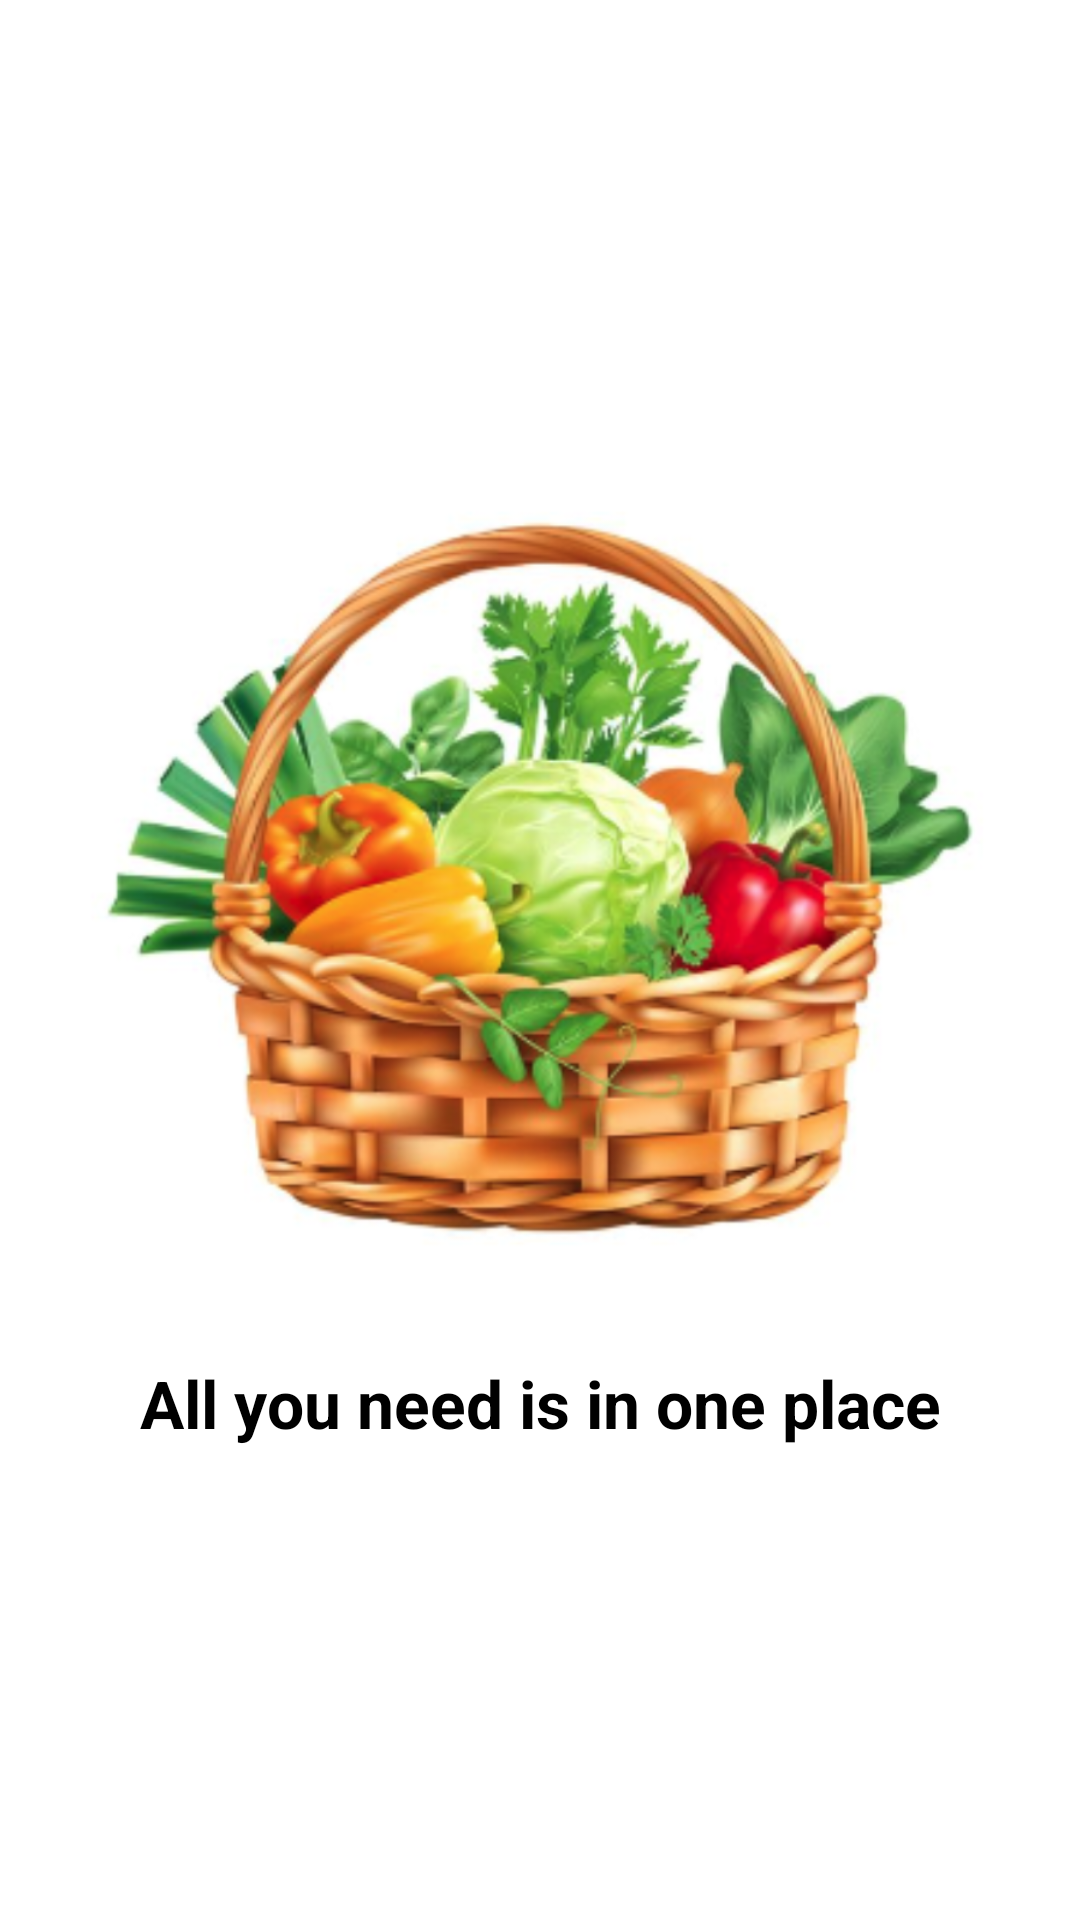

Reconstruct the res/layout file that produces this screen, plus the resources it refers to.
<!-- AndroidManifest.xml: application theme Theme.MVPFirstProject -->
<!-- res/layout/activity_spash_screen.xml -->
<?xml version="1.0" encoding="utf-8"?>
<androidx.constraintlayout.widget.ConstraintLayout xmlns:android="http://schemas.android.com/apk/res/android"
    xmlns:app="http://schemas.android.com/apk/res-auto"
    xmlns:tools="http://schemas.android.com/tools"
    android:layout_width="match_parent"
    android:layout_height="match_parent"
    android:layout_gravity="center">

    <ImageView
        android:id="@+id/imageView"
        android:layout_width="325dp"
        android:layout_height="325dp"
        android:src="@drawable/splashscreen_grocery"
        app:layout_constraintEnd_toEndOf="parent"
        app:layout_constraintStart_toStartOf="parent"
        app:layout_constraintTop_toTopOf="@+id/guideline2" />

    <TextView
        android:layout_width="wrap_content"
        android:layout_height="wrap_content"
        android:text="@string/all_you_need_is_in_one_place"
        android:textColor="@color/black"
        android:textSize="22sp"
        android:textStyle="bold"
        app:layout_constraintEnd_toEndOf="parent"
        app:layout_constraintStart_toStartOf="parent"
        app:layout_constraintTop_toBottomOf="@+id/imageView" />

    <androidx.constraintlayout.widget.Guideline
        android:id="@+id/guideline2"
        android:layout_width="wrap_content"
        android:layout_height="wrap_content"
        android:orientation="horizontal"
        app:layout_constraintGuide_percent=".2" />

</androidx.constraintlayout.widget.ConstraintLayout>
<!-- resources referenced by this layout -->
<resources>
  <!-- drawable splashscreen_grocery: png bitmap (drawable, 588181 bytes) -->
  <string name="all_you_need_is_in_one_place">All you need is in one place</string>
  <style name="Theme.MVPFirstProject" parent="Theme.MaterialComponents.DayNight.NoActionBar">
          
          <item name="colorPrimary">@color/purple_500</item>
          <item name="colorPrimaryVariant">@color/purple_700</item>
          <item name="colorOnPrimary">@color/white</item>
          
          <item name="colorSecondary">@color/teal_200</item>
          <item name="colorSecondaryVariant">@color/teal_700</item>
          <item name="colorOnSecondary">@color/black</item>
          
          <item name="android:statusBarColor">?attr/colorPrimaryVariant</item>
          
      </style>
  <!-- not gathered from this repository: default colours our renderer supplied (Android Studio template values) -->
  <color name="purple_500">#FF6200EE</color>
  <color name="purple_700">#FF3700B3</color>
  <color name="teal_200">#FF03DAC5</color>
  <color name="teal_700">#FF018786</color>
  <color name="black">#FF000000</color>
  <color name="white">#FFFFFFFF</color>
</resources>
